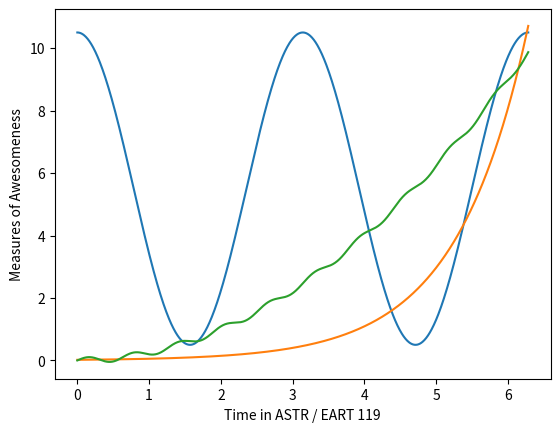

Source code (Python):
import numpy as np

import matplotlib.pyplot as plt

x = np.linspace(0, 2*np.pi, 1000)
a = 5*np.cos(2*x) + 5.5
b = .02*np.exp(x)
c = .25*x**2 + .1*np.sin(10*x)
plt.plot(x,a)
plt.xlabel('Time in ASTR / EART 119')
plt.ylabel('Measures of Awesomeness')
plt.plot(x,b)
plt.plot(x,c)
plt.show()

